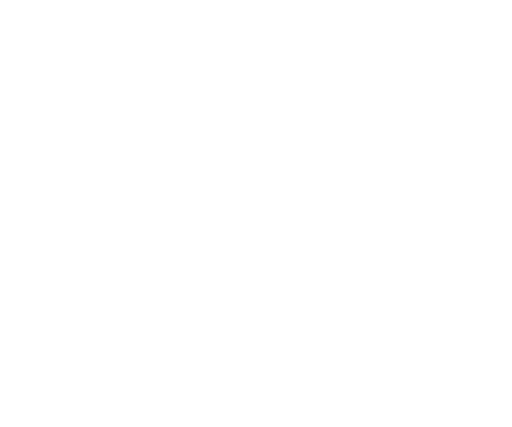
t = 0.00 s
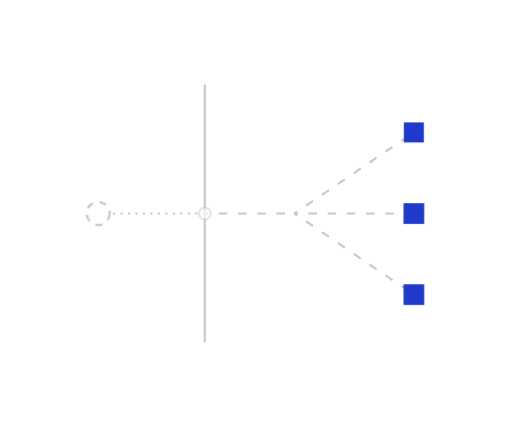
t = 0.95 s
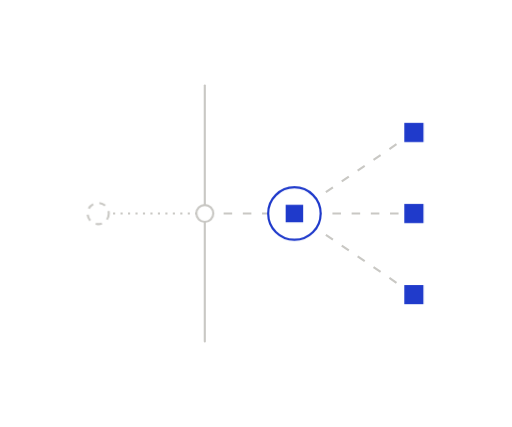
t = 1.28 s
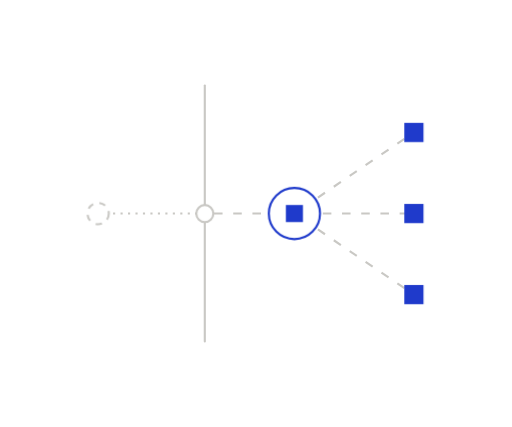
t = 1.93 s
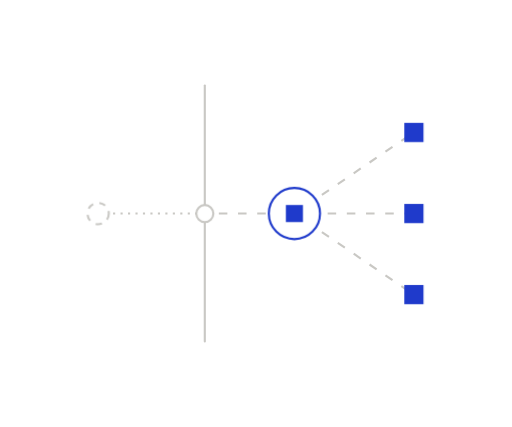
t = 2.25 s
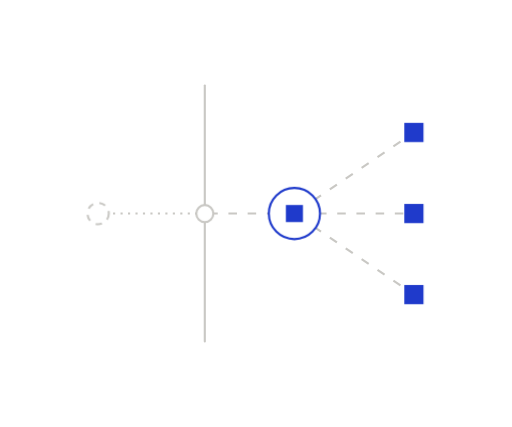
t = 2.90 s

The animated SVG that drew these frames (rendered in a browser with its animation timeline set to each time). Animation: 6 CSS @keyframes rules; one cycle of 3.55 s, repeats indefinitely.

<svg xmlns="http://www.w3.org/2000/svg" width="240" height="200" viewBox="0 0 240 200" fill="none" role="img" class="fi1aovp"><title>Triggered from anywhere</title><desc>An event from outside crosses the boundary through one port and sets the agent to work.</desc><style>.fi1aovp-p,.fi1aovp-f,.fi1aovp-r{transform-box:fill-box;transform-origin:center;animation-fill-mode:both}
.fi1aovp-p{animation-name:fi1aovp-pop;animation-duration:0.6s;animation-timing-function:cubic-bezier(.34,1.56,.64,1)}
@supports (animation-timing-function:linear(0,1)){.fi1aovp-p{animation-timing-function:linear(0, 0.083, 0.269, 0.487, 0.691, 0.855, 0.972, 1.043, 1.078, 1.086, 1.078, 1.061, 1.043, 1.025, 1.011, 1.002, 0.996, 0.993, 0.993, 0.993, 0.995, 0.996, 0.998, 0.999, 1)}}
.fi1aovp-f{animation-name:fi1aovp-fade;animation-duration:0.5s;animation-timing-function:ease-out}
.fi1aovp-r{animation-name:fi1aovp-rise;animation-duration:.7s;animation-timing-function:cubic-bezier(0.22,1,0.36,1)}
.fi1aovp-d{animation-name:fi1aovp-draw;animation-timing-function:cubic-bezier(0.65,0,0.35,1);animation-fill-mode:both}
.fi1aovp-m{animation:fi1aovp-march 2.6s linear infinite}
.fi1aovp-pulse{animation:fi1aovp-pulse 2.4s ease-in-out infinite}
@keyframes fi1aovp-pop{from{transform:scale(0);opacity:0}to{transform:scale(1);opacity:1}}
@keyframes fi1aovp-fade{from{opacity:0}to{opacity:1}}
@keyframes fi1aovp-rise{from{opacity:0;transform:translateY(6px)}to{opacity:1;transform:none}}
@keyframes fi1aovp-draw{from{stroke-dashoffset:1}to{stroke-dashoffset:0}}
@keyframes fi1aovp-march{from{stroke-dashoffset:0}to{stroke-dashoffset:-18}}
@keyframes fi1aovp-pulse{0%,100%{opacity:1}50%{opacity:.35}}
@media (prefers-reduced-motion:reduce){.fi1aovp *{animation:none!important}.fi1aovp .fi1aovp-d{stroke-dashoffset:0}.fi1aovp .fi1aovp-t{display:none}}</style><defs><mask id="fi1aovp-k0" maskUnits="userSpaceOnUse" x="-240" y="-200" width="720" height="600"><path d="M46 100L96 100" stroke="#fff" stroke-width="7" fill="none" stroke-linecap="round" stroke-linejoin="round" pathLength="1" stroke-dasharray="1 1" stroke-dashoffset="1" class="fi1aovp-d" style="animation-duration:0.35s;animation-delay:0.15s"/></mask><mask id="fi1aovp-k1" maskUnits="userSpaceOnUse" x="-240" y="-200" width="720" height="600"><path d="M96 100L138 100" stroke="#fff" stroke-width="7" fill="none" stroke-linecap="round" stroke-linejoin="round" pathLength="1" stroke-dasharray="1 1" stroke-dashoffset="1" class="fi1aovp-d" style="animation-duration:0.35s;animation-delay:0.25s"/></mask><mask id="fi1aovp-k2" maskUnits="userSpaceOnUse" x="-240" y="-200" width="720" height="600"><path d="M138 100L194 62" stroke="#fff" stroke-width="7" fill="none" stroke-linecap="round" stroke-linejoin="round" pathLength="1" stroke-dasharray="1 1" stroke-dashoffset="1" class="fi1aovp-d" style="animation-duration:0.35s;animation-delay:0.55s"/></mask><mask id="fi1aovp-k3" maskUnits="userSpaceOnUse" x="-240" y="-200" width="720" height="600"><path d="M138 100L194 100" stroke="#fff" stroke-width="7" fill="none" stroke-linecap="round" stroke-linejoin="round" pathLength="1" stroke-dasharray="1 1" stroke-dashoffset="1" class="fi1aovp-d" style="animation-duration:0.35s;animation-delay:0.6s"/></mask><mask id="fi1aovp-k4" maskUnits="userSpaceOnUse" x="-240" y="-200" width="720" height="600"><path d="M138 100L194 138" stroke="#fff" stroke-width="7" fill="none" stroke-linecap="round" stroke-linejoin="round" pathLength="1" stroke-dasharray="1 1" stroke-dashoffset="1" class="fi1aovp-d" style="animation-duration:0.35s;animation-delay:0.65s"/></mask></defs><path d="M96 40L96 160" fill="none" stroke="#C9C8C4" stroke-width="1" stroke-dasharray="1 1" stroke-linecap="round" stroke-linejoin="round" pathLength="1" stroke-dashoffset="1" class="fi1aovp-d" style="animation-duration:0.46s;animation-delay:0.05s"/>
<path d="M46 100L96 100" fill="none" stroke="#C9C8C4" stroke-width="1" stroke-dasharray="1 2.5" stroke-linejoin="round" mask="url(#fi1aovp-k0)"/>
<path d="M96 100L138 100" fill="none" stroke="#C9C8C4" stroke-width="1" stroke-dasharray="4 5" stroke-linejoin="round" mask="url(#fi1aovp-k1)" class="fi1aovp-m"/>
<path d="M138 100L194 62" fill="none" stroke="#C9C8C4" stroke-width="1" stroke-dasharray="4 5" stroke-linejoin="round" mask="url(#fi1aovp-k2)" class="fi1aovp-m"/>
<path d="M138 100L194 100" fill="none" stroke="#C9C8C4" stroke-width="1" stroke-dasharray="4 5" stroke-linejoin="round" mask="url(#fi1aovp-k3)" class="fi1aovp-m"/>
<path d="M138 100L194 138" fill="none" stroke="#C9C8C4" stroke-width="1" stroke-dasharray="4 5" stroke-linejoin="round" mask="url(#fi1aovp-k4)" class="fi1aovp-m"/>
<g class="fi1aovp-p" style="animation-delay:0.65s"><rect x="189.5" y="57.5" width="9" height="9" fill="#1F3ACB"/></g>
<g class="fi1aovp-p" style="animation-delay:0.7s"><rect x="189.5" y="95.5" width="9" height="9" fill="#1F3ACB"/></g>
<g class="fi1aovp-p" style="animation-delay:0.75s"><rect x="189.5" y="133.5" width="9" height="9" fill="#1F3ACB"/></g>
<g class="fi1aovp-p" style="animation-delay:0.75s"><circle cx="46" cy="100" r="5" fill="#FFFFFF" stroke="#C9C8C4" stroke-width="1" stroke-dasharray="3 3"/></g>
<g class="fi1aovp-p" style="animation-delay:0.85s"><circle cx="96" cy="100" r="4" fill="#FFFFFF" stroke="#C9C8C4" stroke-width="1"/></g>
<g class="fi1aovp-p" style="animation-delay:0.95s"><circle cx="138" cy="100" r="12" fill="#FFFFFF" stroke="#1F3ACB" stroke-width="1"/><rect x="134" y="96" width="8" height="8" fill="#1F3ACB"/></g></svg>
